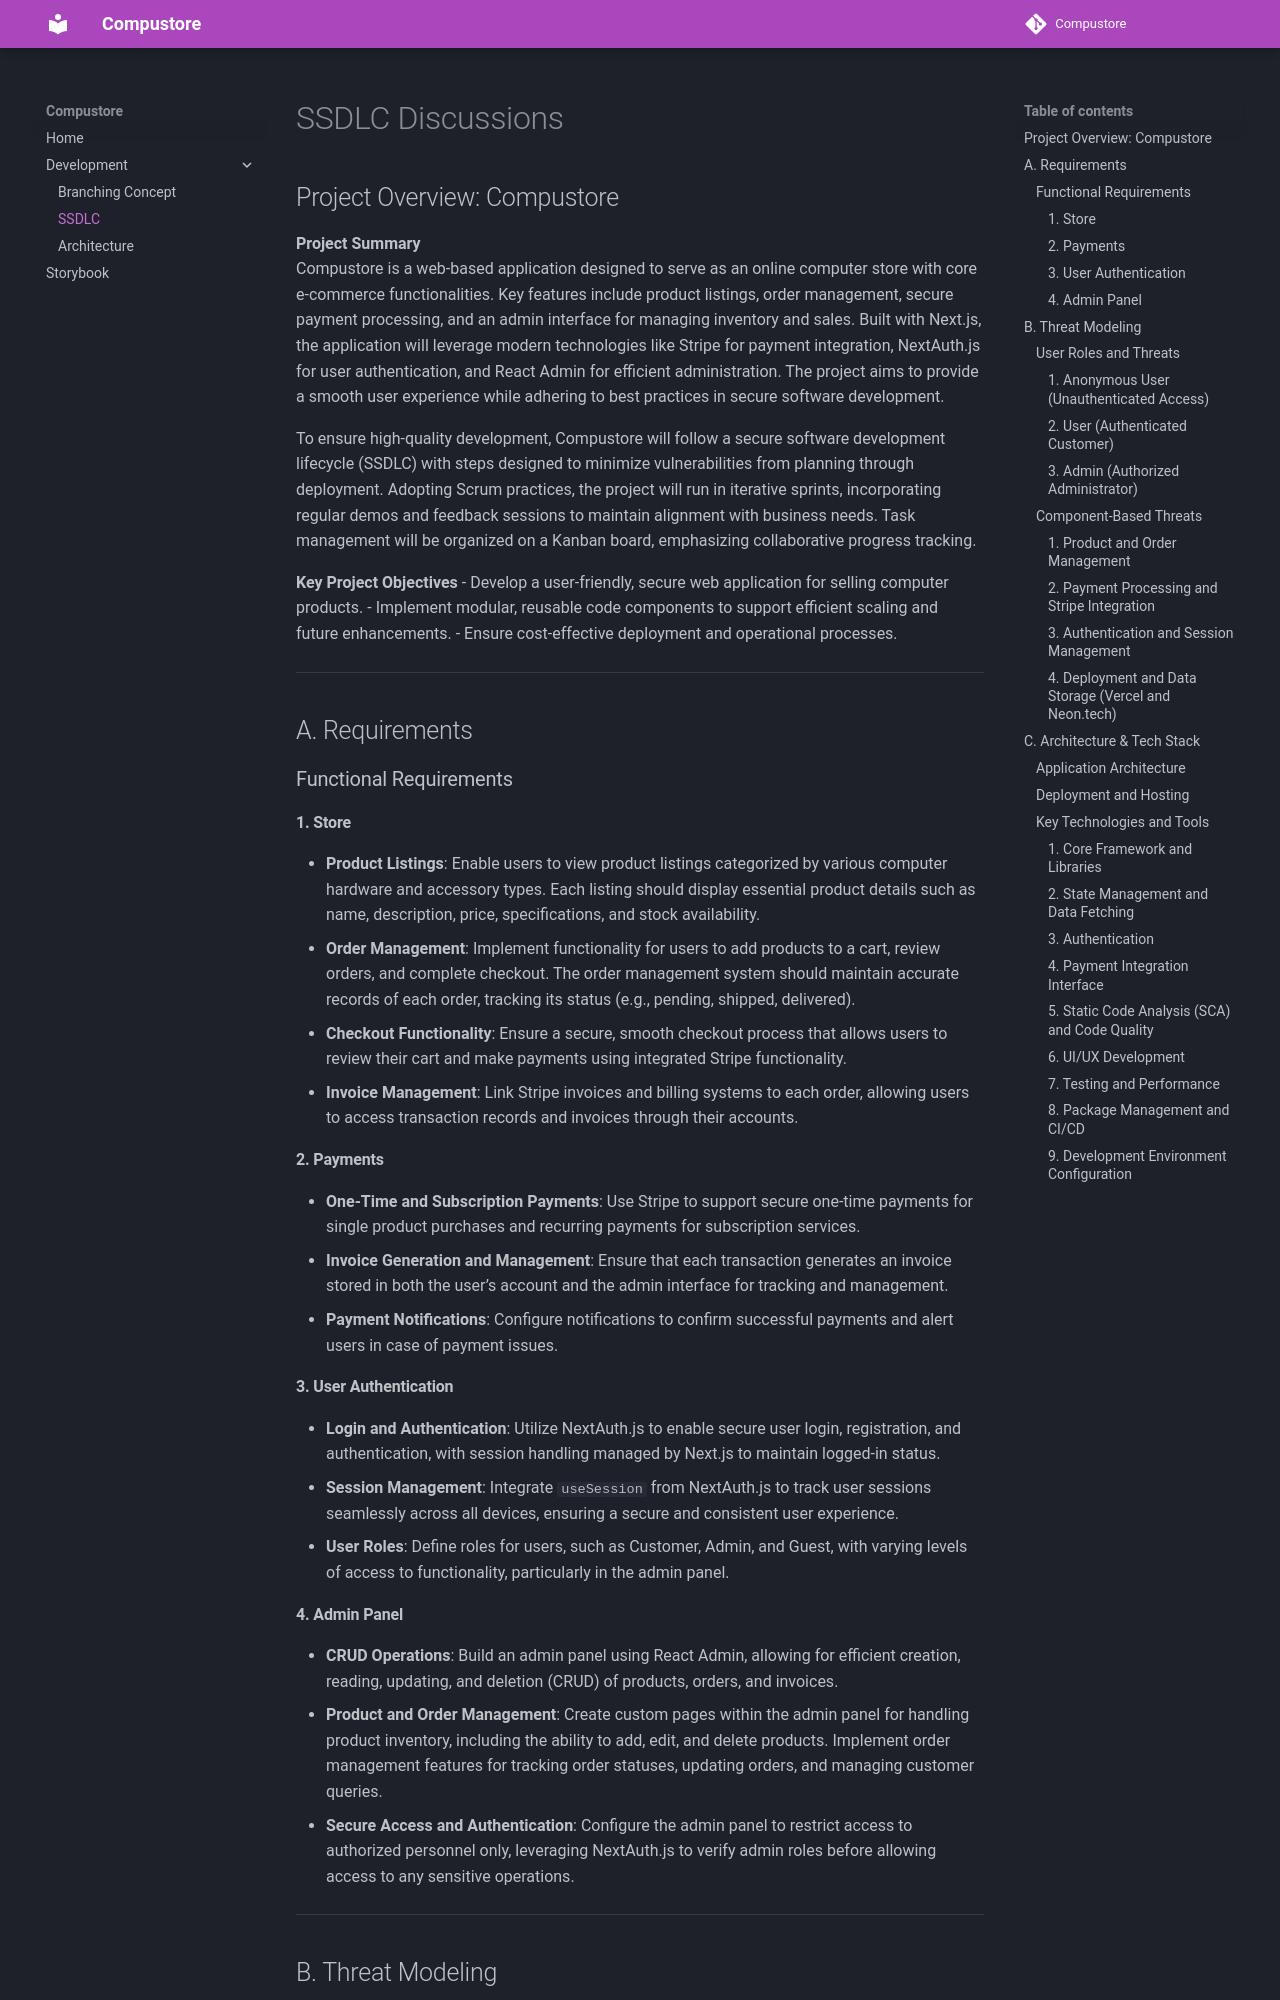

repository: stephane-segning/compustore · page: SSDLC/index.html · generator: mkdocs

# SSDLC Discussions

## Project Overview: Compustore

**Project Summary**  
Compustore is a web-based application designed to serve as an online computer store with core e-commerce functionalities. Key features include product listings, order management, secure payment processing, and an admin interface for managing inventory and sales. Built with Next.js, the application will leverage modern technologies like Stripe for payment integration, NextAuth.js for user authentication, and React Admin for efficient administration. The project aims to provide a smooth user experience while adhering to best practices in secure software development. 

To ensure high-quality development, Compustore will follow a secure software development lifecycle (SSDLC) with steps designed to minimize vulnerabilities from planning through deployment. Adopting Scrum practices, the project will run in iterative sprints, incorporating regular demos and feedback sessions to maintain alignment with business needs. Task management will be organized on a Kanban board, emphasizing collaborative progress tracking.

**Key Project Objectives**
- Develop a user-friendly, secure web application for selling computer products.
- Implement modular, reusable code components to support efficient scaling and future enhancements.
- Ensure cost-effective deployment and operational processes.

---

## A. Requirements

### Functional Requirements

#### 1. Store
   - **Product Listings**: Enable users to view product listings categorized by various computer hardware and accessory types. Each listing should display essential product details such as name, description, price, specifications, and stock availability.
   - **Order Management**: Implement functionality for users to add products to a cart, review orders, and complete checkout. The order management system should maintain accurate records of each order, tracking its status (e.g., pending, shipped, delivered).
   - **Checkout Functionality**: Ensure a secure, smooth checkout process that allows users to review their cart and make payments using integrated Stripe functionality.
   - **Invoice Management**: Link Stripe invoices and billing systems to each order, allowing users to access transaction records and invoices through their accounts.

#### 2. Payments
   - **One-Time and Subscription Payments**: Use Stripe to support secure one-time payments for single product purchases and recurring payments for subscription services.
   - **Invoice Generation and Management**: Ensure that each transaction generates an invoice stored in both the user’s account and the admin interface for tracking and management.
   - **Payment Notifications**: Configure notifications to confirm successful payments and alert users in case of payment issues.

#### 3. User Authentication
   - **Login and Authentication**: Utilize NextAuth.js to enable secure user login, registration, and authentication, with session handling managed by Next.js to maintain logged-in status.
   - **Session Management**: Integrate `useSession` from NextAuth.js to track user sessions seamlessly across all devices, ensuring a secure and consistent user experience.
   - **User Roles**: Define roles for users, such as Customer, Admin, and Guest, with varying levels of access to functionality, particularly in the admin panel.
